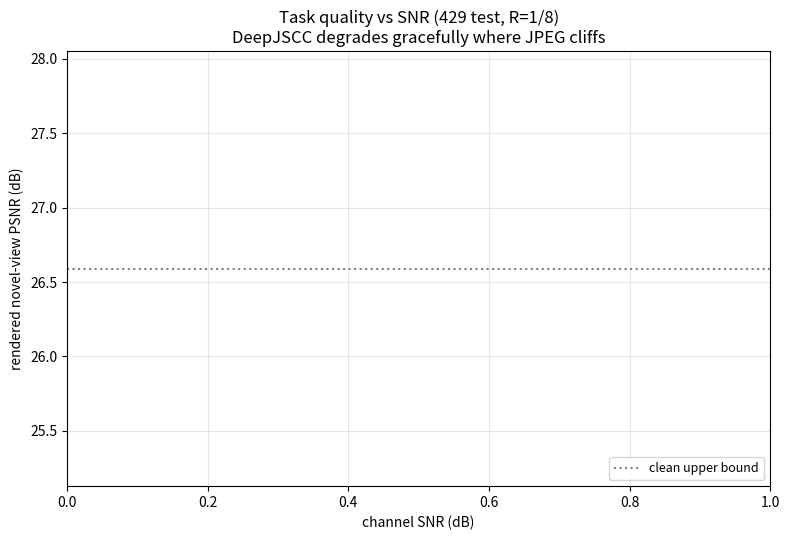

Write Python code to recreate this figure. (Note: this script raises an exception after producing the figure.)
"""Task-PSNR vs SNR: DeepJSCC vs JPEG across SNR -10..20 on the 429-scene test set.
The task-layer analogue of Figure A (which showed transmission-layer PSNR).
JSCC is trained over [-10,20] so it is valid in the cliff region. The e2e line is
added once outputs/test/negsnr/e2e_snr*/ exists."""

import json
from pathlib import Path

import matplotlib

matplotlib.use("Agg")
import matplotlib.pyplot as plt

TEST = Path("outputs/test")
OUT = TEST / "task_vs_snr_figure.png"
SNRS = [-10, -7, -5, -3, 0, 5, 10, 15, 20]
CLEAN = 26.59


def task_series(sub, fmt):
    out = []
    for s in SNRS:
        p = TEST / sub / fmt.format(s) / "scores_all_avg.json"
        if p.exists():
            out.append((s, json.loads(p.read_text())["psnr"]))
    return out


def main():
    jpeg = task_series("jpeg_big", "jpeg_snr{}")
    frozen = task_series("negsnr", "frozen_snr{}")
    e2e = task_series("negsnr", "e2e_snr{}")

    fig, ax = plt.subplots(figsize=(8, 5.5))
    if jpeg:
        ax.plot([s for s, _ in jpeg], [v for _, v in jpeg], "-D", color="#BA7517",
                label="JPEG + ideal coding")
    if frozen:
        ax.plot([s for s, _ in frozen], [v for _, v in frozen], "-o", color="#185FA5",
                label="DeepJSCC-MSE frozen")
    if e2e:
        ax.plot([s for s, _ in e2e], [v for _, v in e2e], "-^", color="#1D9E75",
                label="DeepJSCC-MSE full e2e")
    ax.axhline(CLEAN, color="gray", ls=":", label="clean upper bound")

    cliff = [s for s, v in jpeg if v < 15]
    if cliff:
        ax.axvspan(-11, max(cliff) + 1, color="#E24B4A", alpha=0.07)
        ax.text(-9.5, 13, "JPEG\noutage", color="#A32D2D", fontsize=9)

    ax.set_xlabel("channel SNR (dB)")
    ax.set_ylabel("rendered novel-view PSNR (dB)")
    ax.set_title("Task quality vs SNR (429 test, R=1/8)\n"
                 "DeepJSCC degrades gracefully where JPEG cliffs")
    ax.legend(fontsize=9, loc="lower right"); ax.grid(alpha=0.3)
    fig.tight_layout(); fig.savefig(OUT, dpi=130); plt.close(fig)
    print("saved", OUT)

    print("\n| SNR | JPEG | JSCC frozen | JSCC e2e |")
    print("|---|---|---|---|")
    dj, df, de = dict(jpeg), dict(frozen), dict(e2e)
    for s in SNRS:
        print(f"| {s} | {dj.get(s, '-') if isinstance(dj.get(s), str) else (f'{dj[s]:.2f}' if s in dj else '-')} "
              f"| {f'{df[s]:.2f}' if s in df else '-'} | {f'{de[s]:.2f}' if s in de else '-'} |")


if __name__ == "__main__":
    main()
